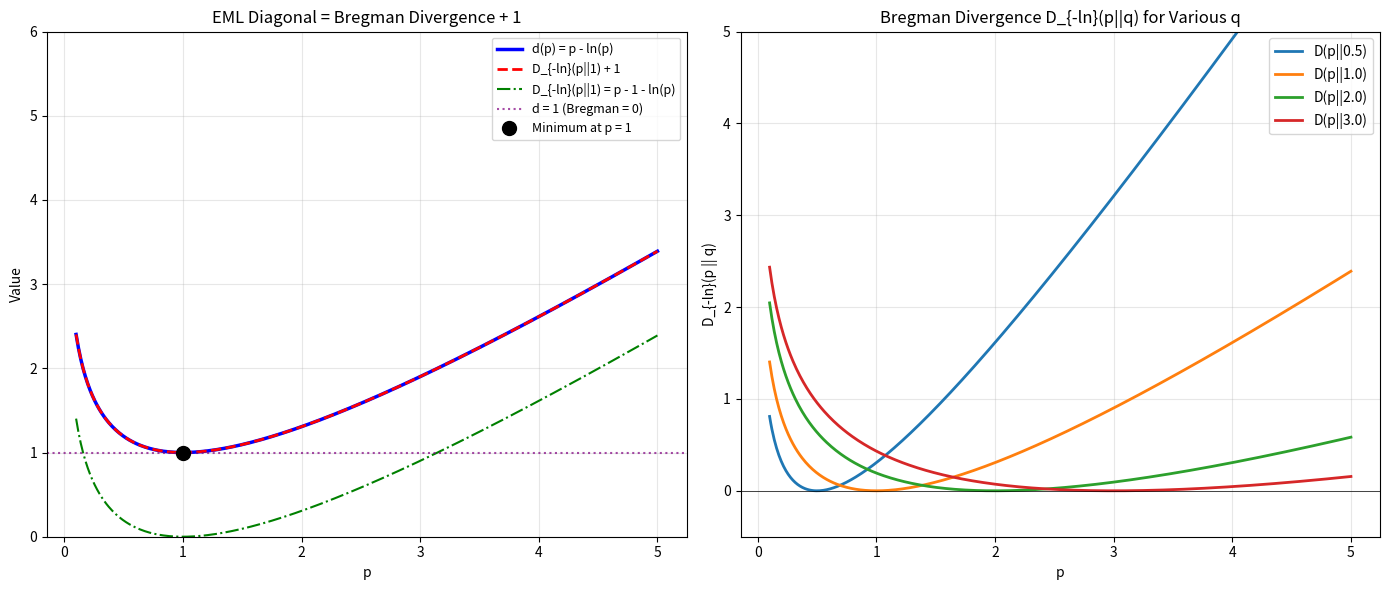

This figure's Python source:
"""
Demo 11: Bregman Divergence Connection
d(p) = p - ln(p) = D_{-ln}(p || 1) + 1, where D_{-ln} is the Bregman divergence of -ln.
"""
import numpy as np
import matplotlib.pyplot as plt

def bregman_neglog(p, q):
    """Bregman divergence of f(x) = -ln(x) at p from q."""
    return p/q - 1 - np.log(p/q)

def eml_diagonal(p):
    """d(p) = p - ln(p)"""
    return p - np.log(p)

p = np.linspace(0.1, 5, 500)

fig, axes = plt.subplots(1, 2, figsize=(14, 6))

# Left: Diagonal and Bregman
ax = axes[0]
ax.plot(p, eml_diagonal(p), 'b-', linewidth=2.5, label='d(p) = p - ln(p)')
ax.plot(p, bregman_neglog(p, 1) + 1, 'r--', linewidth=2, label='D_{-ln}(p||1) + 1')
ax.plot(p, bregman_neglog(p, 1), 'g-.', linewidth=1.5, label='D_{-ln}(p||1) = p - 1 - ln(p)')
ax.axhline(y=1, color='purple', linestyle=':', alpha=0.7, label='d = 1 (Bregman = 0)')
ax.plot(1, 1, 'ko', markersize=10, zorder=5, label='Minimum at p = 1')
ax.set_xlabel('p')
ax.set_ylabel('Value')
ax.set_title('EML Diagonal = Bregman Divergence + 1')
ax.legend(fontsize=9)
ax.set_ylim(0, 6)
ax.grid(True, alpha=0.3)

# Right: Bregman divergence for various reference points
ax = axes[1]
for q in [0.5, 1.0, 2.0, 3.0]:
    ax.plot(p, bregman_neglog(p, q), linewidth=2, label=f'D(p||{q})')
ax.axhline(y=0, color='k', linewidth=0.5)
ax.set_xlabel('p')
ax.set_ylabel('D_{-ln}(p || q)')
ax.set_title('Bregman Divergence D_{-ln}(p||q) for Various q')
ax.legend()
ax.set_ylim(-0.5, 5)
ax.grid(True, alpha=0.3)

plt.tight_layout()
plt.savefig('bregman_divergence.png', dpi=150, bbox_inches='tight')
plt.close()
print("Saved bregman_divergence.png")
